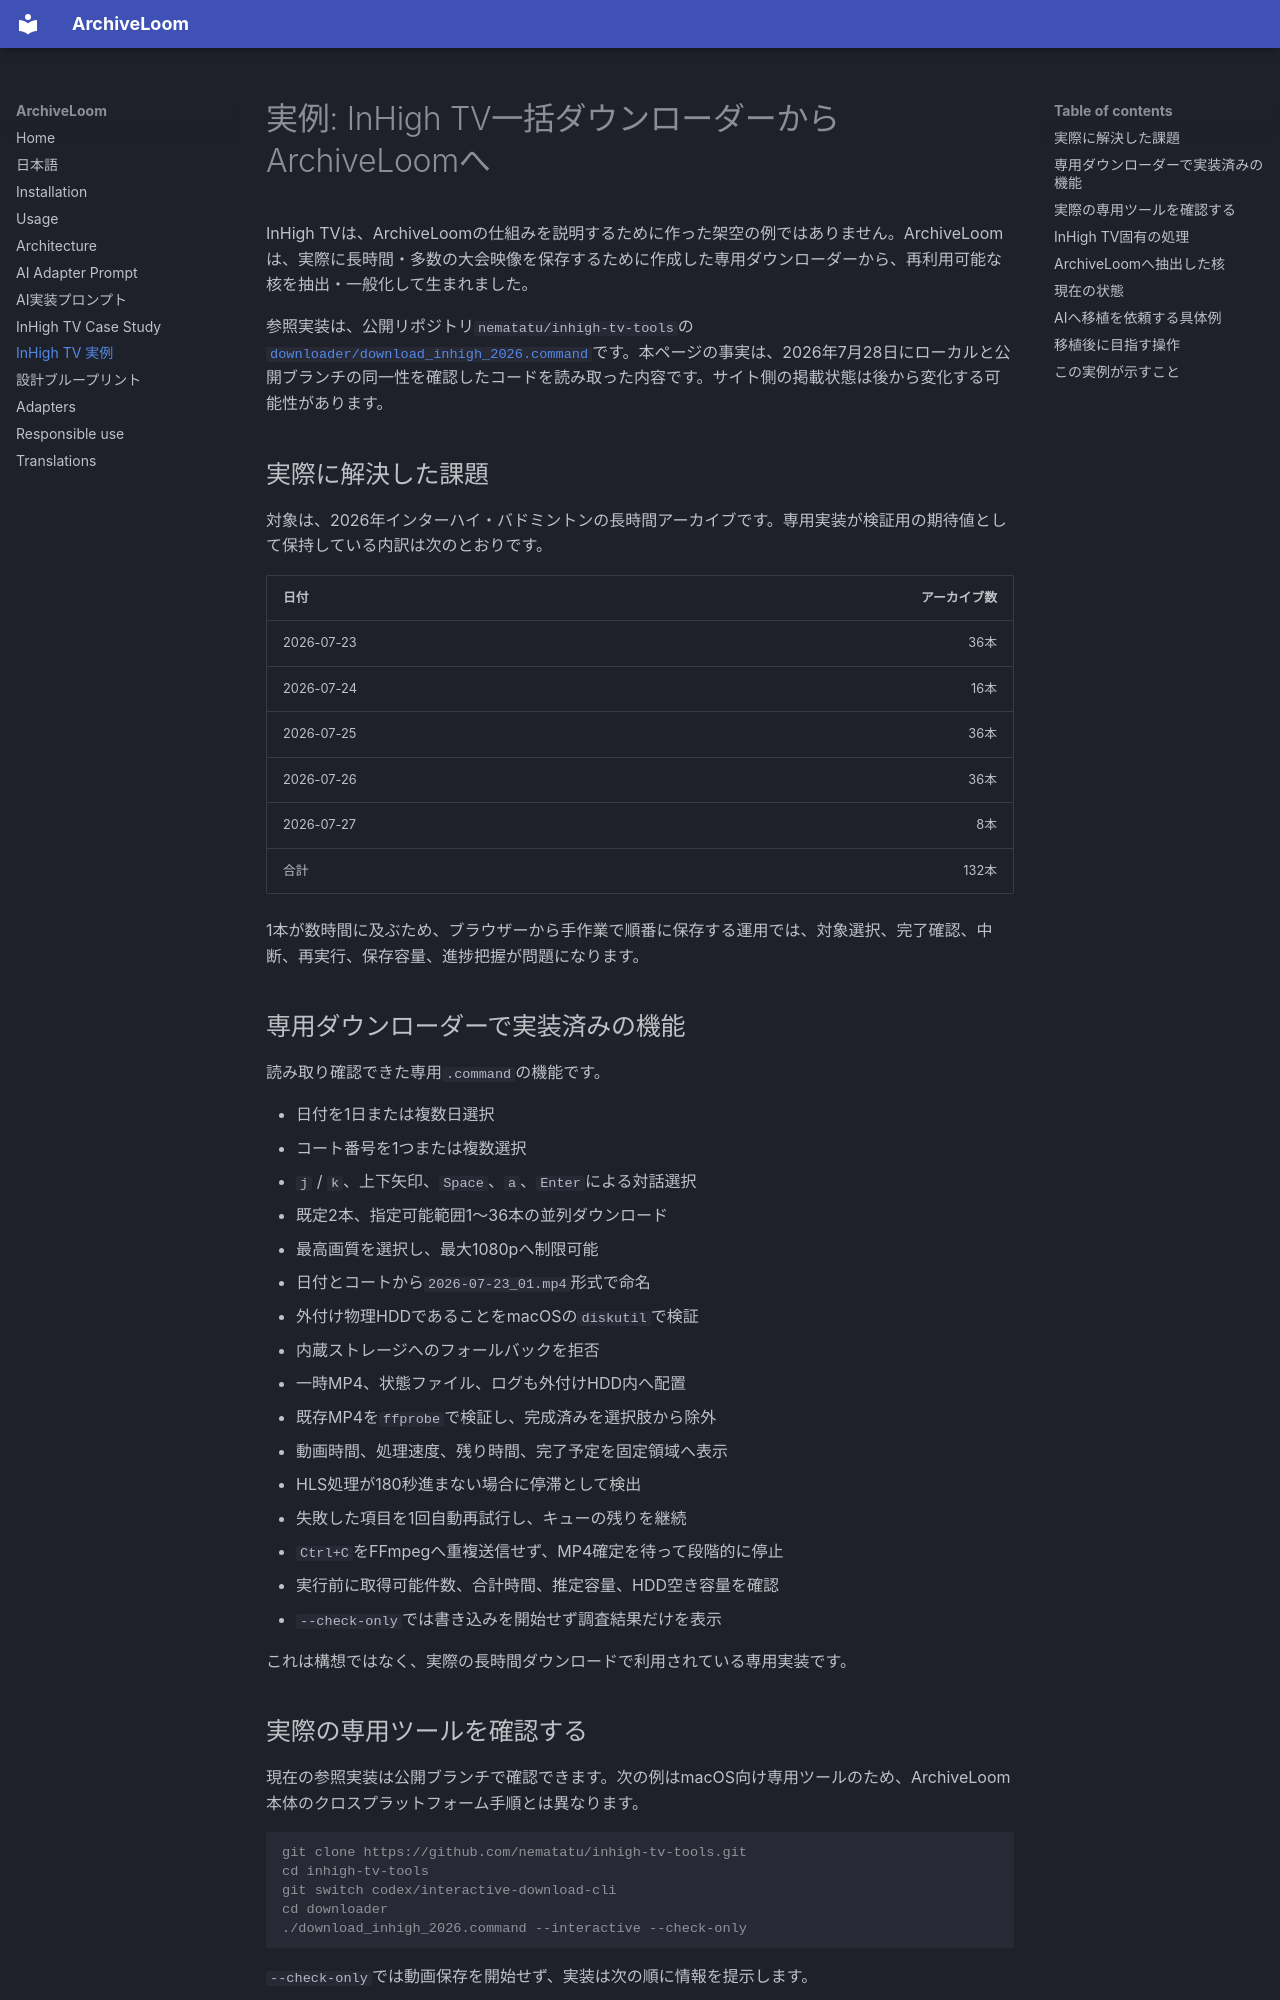

repository: nematatu/archiveloom · page: case-study-inhigh-tv.ja/index.html · generator: mkdocs

# 実例: InHigh TV一括ダウンローダーからArchiveLoomへ

InHigh TVは、ArchiveLoomの仕組みを説明するために作った架空の例ではありません。ArchiveLoomは、実際に長時間・多数の大会映像を保存するために作成した専用ダウンローダーから、再利用可能な核を抽出・一般化して生まれました。

参照実装は、公開リポジトリ`nematatu/inhigh-tv-tools`の[`downloader/download_inhigh_2026.command`](https://github.com/nematatu/inhigh-tv-tools/blob/codex/interactive-download-cli/downloader/download_inhigh_2026.command)です。本ページの事実は、2026年7月28日にローカルと公開ブランチの同一性を確認したコードを読み取った内容です。サイト側の掲載状態は後から変化する可能性があります。

## 実際に解決した課題

対象は、2026年インターハイ・バドミントンの長時間アーカイブです。専用実装が検証用の期待値として保持している内訳は次のとおりです。

| 日付 | アーカイブ数 |
|---|---:|
| 2026-07-23 | 36本 |
| 2026-07-24 | 16本 |
| 2026-07-25 | 36本 |
| 2026-07-26 | 36本 |
| 2026-07-27 | 8本 |
| 合計 | 132本 |

1本が数時間に及ぶため、ブラウザーから手作業で順番に保存する運用では、対象選択、完了確認、中断、再実行、保存容量、進捗把握が問題になります。

## 専用ダウンローダーで実装済みの機能

読み取り確認できた専用`.command`の機能です。

- 日付を1日または複数日選択
- コート番号を1つまたは複数選択
- `j` / `k`、上下矢印、`Space`、`a`、`Enter`による対話選択
- 既定2本、指定可能範囲1〜36本の並列ダウンロード
- 最高画質を選択し、最大1080pへ制限可能
- 日付とコートから`2026-07-23_01.mp4`形式で命名
- 外付け物理HDDであることをmacOSの`diskutil`で検証
- 内蔵ストレージへのフォールバックを拒否
- 一時MP4、状態ファイル、ログも外付けHDD内へ配置
- 既存MP4を`ffprobe`で検証し、完成済みを選択肢から除外
- 動画時間、処理速度、残り時間、完了予定を固定領域へ表示
- HLS処理が180秒進まない場合に停滞として検出
- 失敗した項目を1回自動再試行し、キューの残りを継続
- `Ctrl+C`をFFmpegへ重複送信せず、MP4確定を待って段階的に停止
- 実行前に取得可能件数、合計時間、推定容量、HDD空き容量を確認
- `--check-only`では書き込みを開始せず調査結果だけを表示

これは構想ではなく、実際の長時間ダウンロードで利用されている専用実装です。
